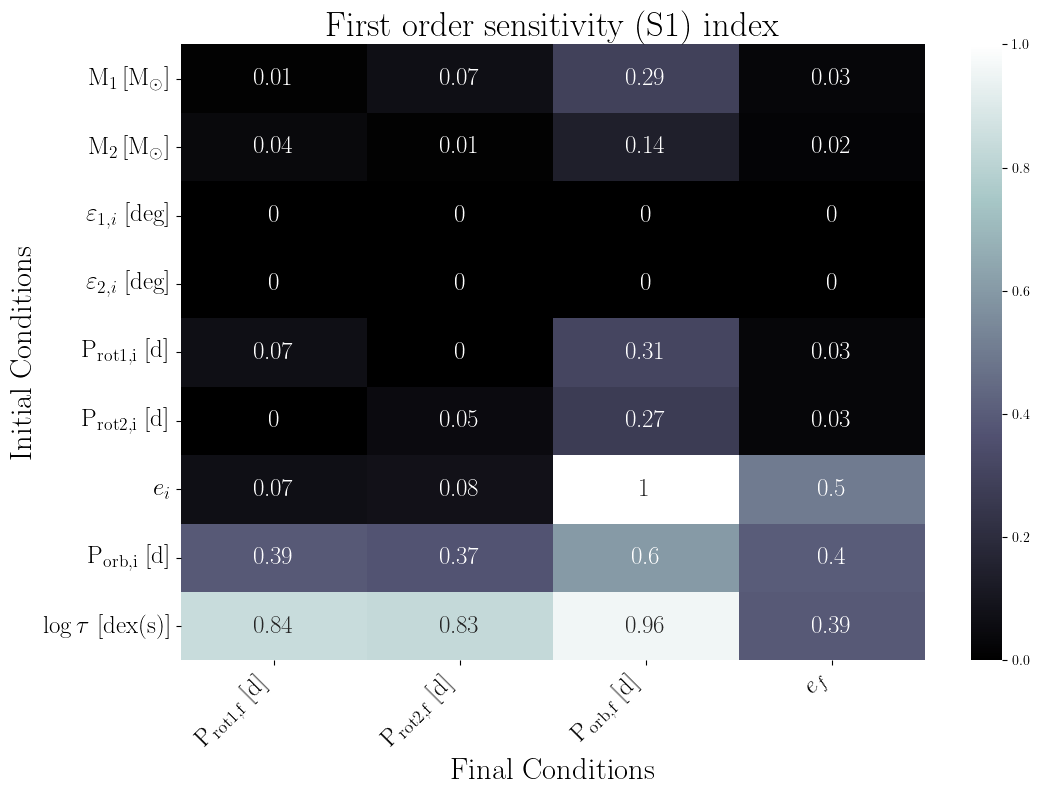

Source data for this figure (header and first rows):
, final.primary.RotPer, final.secondary.RotPer, final.secondary.OrbPeriod, final.secondary.Eccentricity
primary.dMass, 0.01, 0.07, 0.29, 0.03
secondary.dMass, 0.04, 0.01, 0.14, 0.02
primary.dObliquity, 0.0, 0.0, 0.0, 0.0
secondary.dObliquity, 0.0, 0.0, 0.0, 0.0
primary.dRotPeriod, 0.07, 0.0, 0.31, 0.03
secondary.dRotPeriod, 0.0, 0.05, 0.27, 0.03
secondary.dEcc, 0.07, 0.08, 1.0, 0.5
secondary.dOrbPeriod, 0.39, 0.37, 0.6, 0.4
primary.dTidalTau, 0.84, 0.83, 0.96, 0.39
